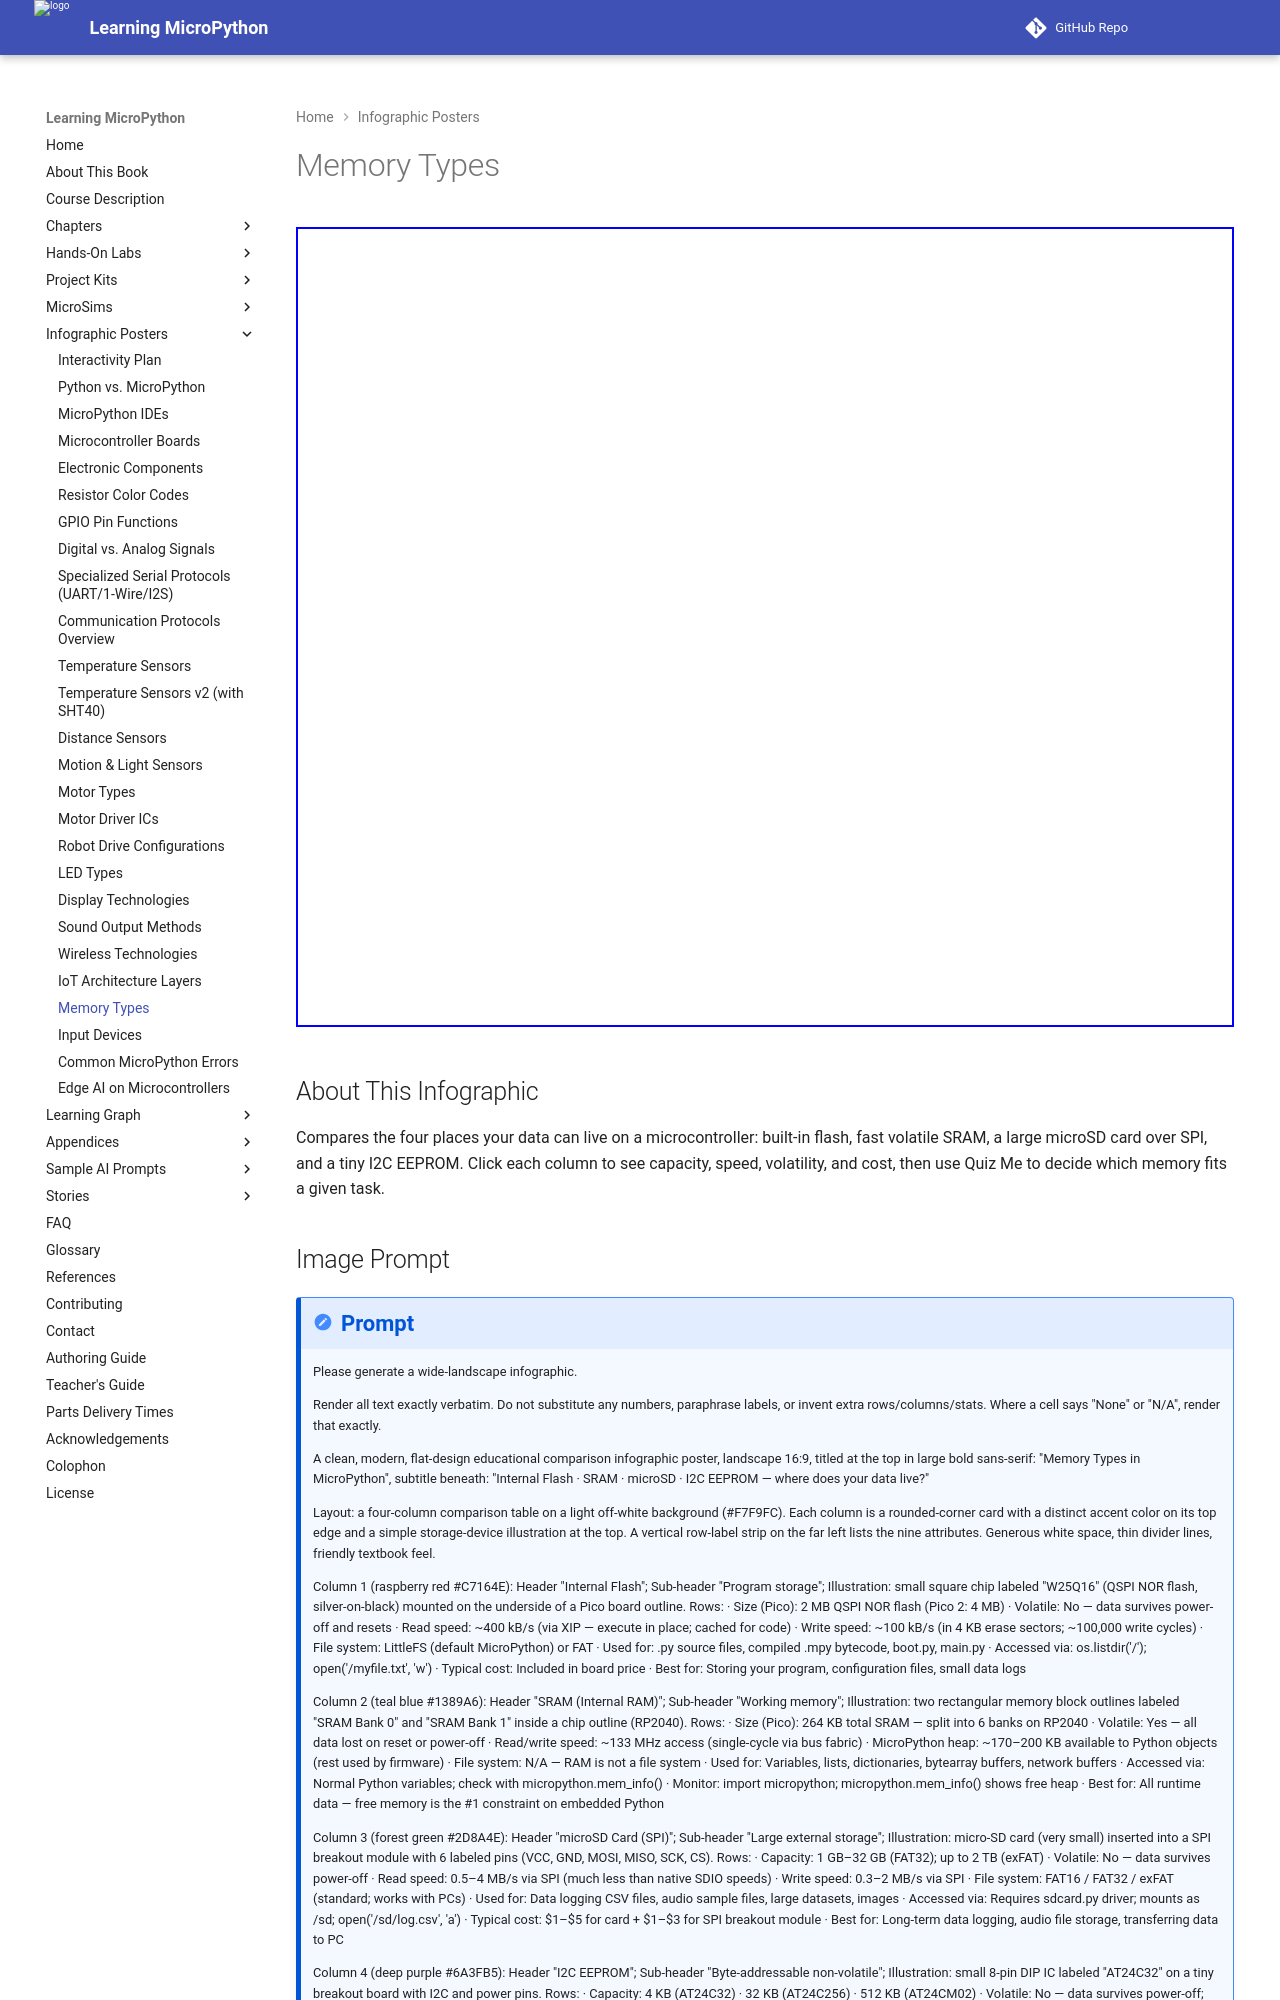

repository: dmccreary/learning-micropython · page: posters/memory-types/index.html · generator: mkdocs

---
title: Memory Types in MicroPython
description: An interactive comparison of internal flash, SRAM, microSD cards, and I2C EEPROM — capacity, speed, volatility, and cost — with a built-in quiz.
image: /posters/memory-types/memeory-types-infographic.png
og:image: /posters/memory-types/memeory-types-infographic.png
twitter:image: /posters/memory-types/memeory-types-infographic.png
social:
   cards: false
hide:
    toc
---

Audience: students debugging MemoryError and planning data storage for their projects.
Chapter: 20 — Timers & Multicore / Chapter 21 — File Systems & Debugging

<iframe src="main.html" width="100%" height="800" scrolling="no"></iframe>

## About This Infographic

Compares the four places your data can live on a microcontroller: built-in flash, fast volatile SRAM, a large microSD card over SPI, and a tiny I2C EEPROM. Click each column to see capacity, speed, volatility, and cost, then use Quiz Me to decide which memory fits a given task.
